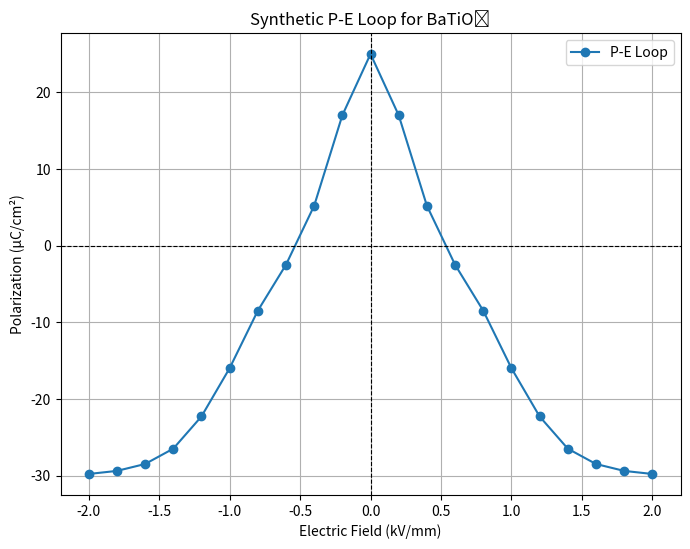

The matplotlib source for this figure:
import numpy as np
import matplotlib.pyplot as plt

# Electric field (E) and polarization (P) data
E = np.array([-2.0, -1.8, -1.6, -1.4, -1.2, -1.0, -0.8, -0.6, -0.4, -0.2, 
              0.0, 0.2, 0.4, 0.6, 0.8, 1.0, 1.2, 1.4, 1.6, 1.8, 2.0])
P = np.array([-29.8, -29.4, -28.5, -26.5, -22.3, -16.0, -8.5, -2.5, 5.2, 17.0, 
              25.0, 17.0, 5.2, -2.5, -8.5, -16.0, -22.3, -26.5, -28.5, -29.4, -29.8])

# Plotting the P-E loop
plt.figure(figsize=(8, 6))
plt.plot(E, P, 'o-', label='P-E Loop')
plt.axhline(0, color='black', linestyle='--', linewidth=0.8)
plt.axvline(0, color='black', linestyle='--', linewidth=0.8)
plt.xlabel('Electric Field (kV/mm)')
plt.ylabel('Polarization (µC/cm²)')
plt.title('Synthetic P-E Loop for BaTiO₃')
plt.grid()
plt.legend()
plt.show()
